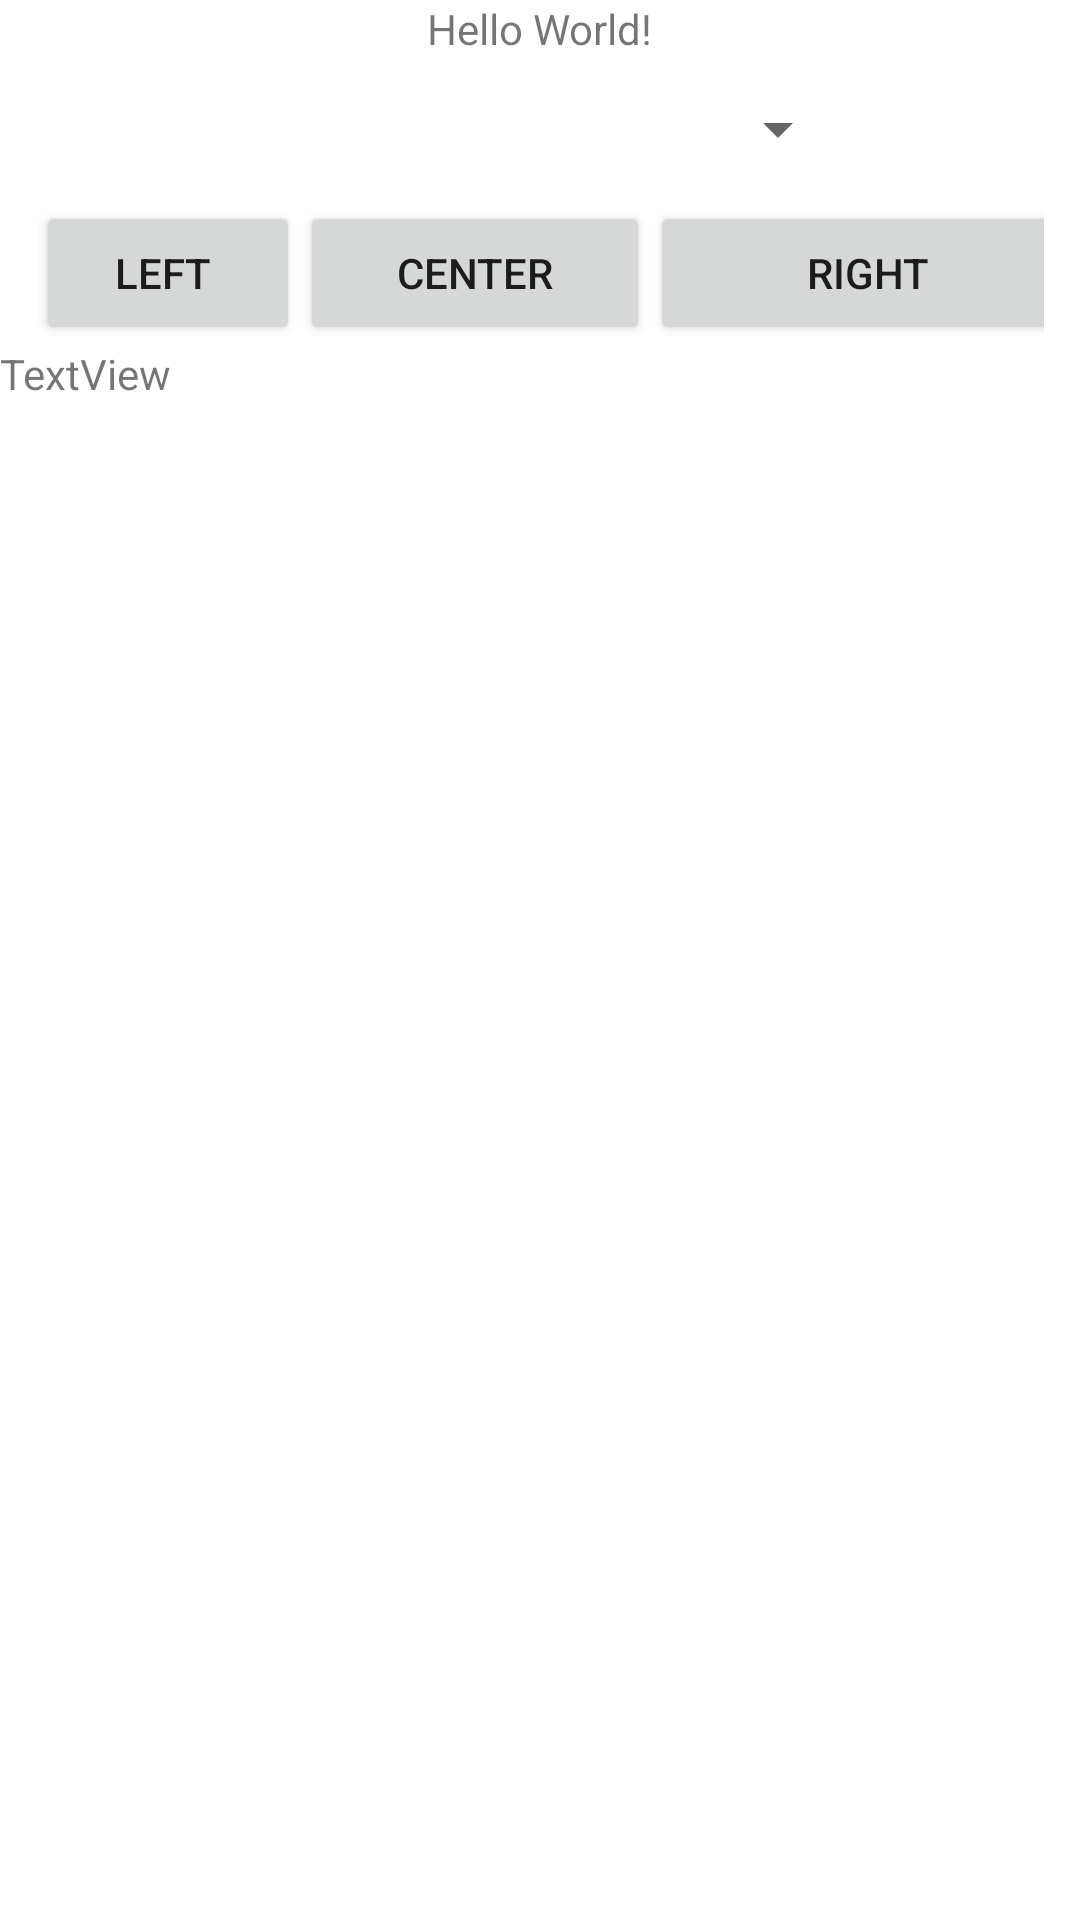

Reconstruct the res/layout file that produces this screen, plus the resources it refers to.
<!-- AndroidManifest.xml: application theme AppTheme -->
<!-- res/layout/activity_main.xml -->
<?xml version="1.0" encoding="utf-8"?>
<layout xmlns:android="http://schemas.android.com/apk/res/android"
    xmlns:app="http://schemas.android.com/apk/res-auto"
    xmlns:tools="http://schemas.android.com/tools">

    <data>

        <variable
            name="viewModel"
            type="com.example.myapplication.ui.main.MainViewModel" />
    </data>

    <FrameLayout
        android:layout_width="match_parent"
        android:layout_height="match_parent"
        android:orientation="vertical"
        tools:context=".ui.main.MainActivity">

        <LinearLayout
            android:layout_width="match_parent"
            android:layout_height="wrap_content"
            android:gravity="center|center_vertical"
            android:orientation="vertical">

            <TextView
                android:layout_width="wrap_content"
                android:layout_height="wrap_content"
                android:layout_gravity="center_horizontal"
                android:text="Hello World!" />

            <Spinner
                android:id="@+id/spinner"
                android:layout_width="207dp"
                android:layout_height="wrap_content"
                android:layout_gravity="center_horizontal"
                android:minHeight="48dp" />

            <LinearLayout
                android:id="@+id/buttonGroup"
                android:layout_width="336dp"
                android:layout_height="match_parent"
                android:orientation="horizontal"
                android:weightSum="5">

                <Button
                    android:id="@+id/leftButton"
                    android:layout_width="wrap_content"
                    android:layout_height="wrap_content"
                    android:layout_weight="0"
                    android:text="Left " />

                <Button
                    android:id="@+id/centerButton"
                    android:layout_width="wrap_content"
                    android:layout_height="wrap_content"
                    android:layout_weight="2"
                    android:text="Center" />

                <Button
                    android:id="@+id/rightButton"
                    android:layout_width="wrap_content"
                    android:layout_height="wrap_content"
                    android:layout_weight="4"
                    android:text="Right" />
            </LinearLayout>

            <FrameLayout
                android:layout_width="match_parent"
                android:layout_height="match_parent">

                <TextView
                    android:id="@+id/textView2"
                    android:layout_width="wrap_content"
                    android:layout_height="wrap_content"
                    android:elevation="4dp"
                    android:text="TextView" />

                <ImageView
                    android:id="@+id/imageView2"
                    android:layout_width="wrap_content"
                    android:layout_height="wrap_content"
                    tools:srcCompat="@tools:sample/avatars" />

            </FrameLayout>

        </LinearLayout>

    </FrameLayout>
</layout>
<!-- resources referenced by this layout -->
<resources>
  <style name="AppTheme" parent="Theme.MaterialComponents.Light.DarkActionBar">
          
          <item name="colorPrimary">@color/colorPrimary</item>
          <item name="colorPrimaryDark">@color/colorPrimaryDark</item>
          <item name="colorAccent">@color/colorAccent</item>
      </style>
  <color name="colorPrimary">#008577</color>  //This is where the colorPrimary is defined
  <color name="colorPrimaryDark">#00574B</color>
  <color name="colorAccent">#D81B60</color>
</resources>
